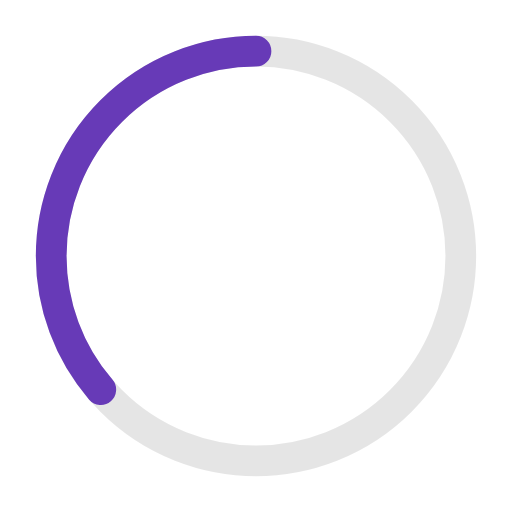
t = 0.00 s
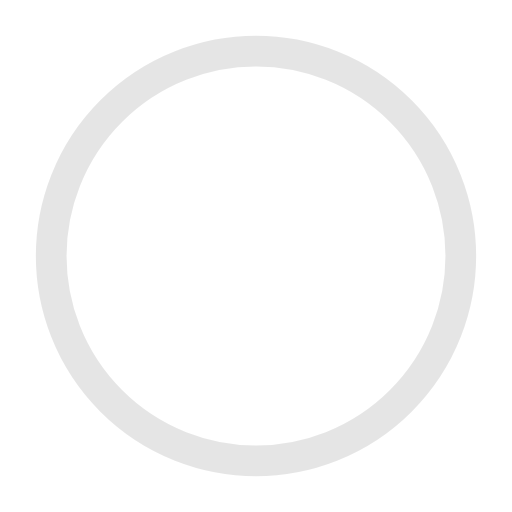
t = 0.41 s
t = 0.81 s: frame unchanged from t = 0.41 s, image omitted
t = 1.10 s: frame unchanged from t = 0.41 s, image omitted
t = 1.63 s: frame unchanged from t = 0.41 s, image omitted
t = 1.77 s: frame unchanged from t = 0.41 s, image omitted

The animated SVG that drew these frames (rendered in a browser with its animation timeline set to each time). Animation: 2 SMIL elements (animate=1,animateTransform=1); one cycle of 2.20 s, repeats indefinitely.

<?xml version="1.0" encoding="utf-8"?>
<!-- Generator: Adobe Illustrator 19.0.0, SVG Export Plug-In . SVG Version: 6.00 Build 0)  -->
<svg version="1.1" id="Layer_1" xmlns="http://www.w3.org/2000/svg" xmlns:xlink="http://www.w3.org/1999/xlink" x="0px" y="0px"
	 viewBox="-280 372 50 50" style="enable-background:new -280 372 50 50;" xml:space="preserve">
<style type="text/css">
	.st0{opacity:0.1;fill:none;stroke:#000000;stroke-width:3;enable-background:new    ;}
	.st1{fill:none;stroke:#673ab7;stroke-width:3;stroke-linecap:round;stroke-dasharray:110;}
</style>
<circle class="st0" cx="-255" cy="397" r="20"/>
<g transform="translate(25,25) rotate(-90)">
	<circle class="st1" cx="-372" cy="-280" r="20">
	
		<animate  fill="freeze" dur="2.2s" keyTimes="0;1" accumulate="none" keySplines="0.41,0.314,0.8,0.54" values="360;140" begin="0" attributeName="stroke-dashoffset" additive="replace" calcMode="spline" restart="always" repeatCount="indefinite">
		</animate>
	
		<animateTransform  type="rotate" fill="remove" dur="2.2s" keyTimes="0;0.74;1" accumulate="none" values="0;274;360" begin="0" attributeName="transform" additive="replace" calcMode="linear" restart="always" repeatCount="indefinite">
		</animateTransform>
	</circle>
</g>
</svg>
